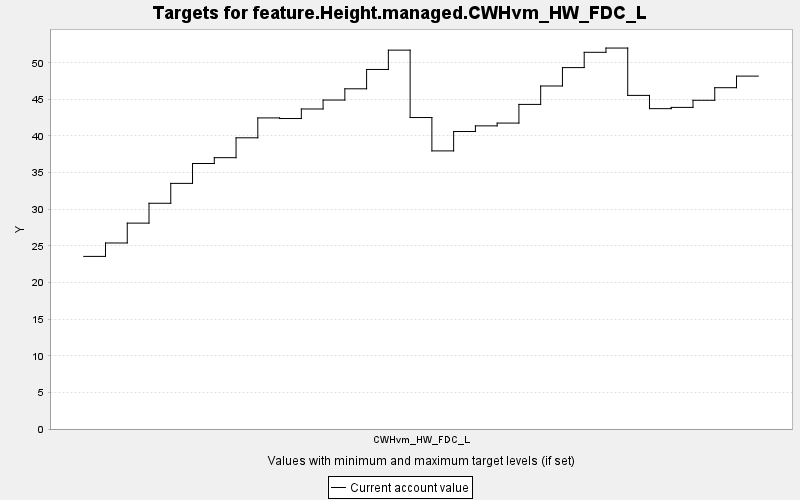

Values plotted in this chart, from the file beside it:
TARGET, PERIOD, YEAR, PERIODWIDTH, MINIMUM, MAXIMUM, MINWEIGHT, MAXWEIGHT, CURRENT, SUMMARY
feature.Height.managed.CWHvm_HW_FDC_L, 0, 0, 10.0, 0.0, 10000, 1.0, 1.0, 23.56, 0.0
feature.Height.managed.CWHvm_HW_FDC_L, 1, 10, 10.0, 0.0, 10000, 1.0, 1.0, 25.39, 0.0
feature.Height.managed.CWHvm_HW_FDC_L, 2, 20, 10.0, 0.0, 10000, 1.0, 1.0, 28.1, 0.0
feature.Height.managed.CWHvm_HW_FDC_L, 3, 30, 10.0, 0.0, 10000, 1.0, 1.0, 30.82, 0.0
feature.Height.managed.CWHvm_HW_FDC_L, 4, 40, 10.0, 0.0, 10000, 1.0, 1.0, 33.53, 0.0
feature.Height.managed.CWHvm_HW_FDC_L, 5, 50, 10.0, 0.0, 10000, 1.0, 1.0, 36.24, 0.0
feature.Height.managed.CWHvm_HW_FDC_L, 6, 60, 10.0, 0.0, 10000, 1.0, 1.0, 37.04, 0.0
feature.Height.managed.CWHvm_HW_FDC_L, 7, 70, 10.0, 0.0, 10000, 1.0, 1.0, 39.75, 0.0
feature.Height.managed.CWHvm_HW_FDC_L, 8, 80, 10.0, 0.0, 10000, 1.0, 1.0, 42.47, 0.0
feature.Height.managed.CWHvm_HW_FDC_L, 9, 90, 10.0, 0.0, 10000, 1.0, 1.0, 42.39, 0.0
feature.Height.managed.CWHvm_HW_FDC_L, 10, 100, 10.0, 0.0, 10000, 1.0, 1.0, 43.69, 0.0
feature.Height.managed.CWHvm_HW_FDC_L, 11, 110, 10.0, 0.0, 10000, 1.0, 1.0, 44.91, 0.0
feature.Height.managed.CWHvm_HW_FDC_L, 12, 120, 10.0, 0.0, 10000, 1.0, 1.0, 46.44, 0.0
feature.Height.managed.CWHvm_HW_FDC_L, 13, 130, 10.0, 0.0, 10000, 1.0, 1.0, 49.08, 0.0
feature.Height.managed.CWHvm_HW_FDC_L, 14, 140, 10.0, 0.0, 10000, 1.0, 1.0, 51.72, 0.0
feature.Height.managed.CWHvm_HW_FDC_L, 15, 150, 10.0, 0.0, 10000, 1.0, 1.0, 42.52, 0.0
feature.Height.managed.CWHvm_HW_FDC_L, 16, 160, 10.0, 0.0, 10000, 1.0, 1.0, 37.97, 0.0
feature.Height.managed.CWHvm_HW_FDC_L, 17, 170, 10.0, 0.0, 10000, 1.0, 1.0, 40.61, 0.0
feature.Height.managed.CWHvm_HW_FDC_L, 18, 180, 10.0, 0.0, 10000, 1.0, 1.0, 41.38, 0.0
feature.Height.managed.CWHvm_HW_FDC_L, 19, 190, 10.0, 0.0, 10000, 1.0, 1.0, 41.76, 0.0
feature.Height.managed.CWHvm_HW_FDC_L, 20, 200, 10.0, 0.0, 10000, 1.0, 1.0, 44.31, 0.0
feature.Height.managed.CWHvm_HW_FDC_L, 21, 210, 10.0, 0.0, 10000, 1.0, 1.0, 46.83, 0.0
feature.Height.managed.CWHvm_HW_FDC_L, 22, 220, 10.0, 0.0, 10000, 1.0, 1.0, 49.34, 0.0
feature.Height.managed.CWHvm_HW_FDC_L, 23, 230, 10.0, 0.0, 10000, 1.0, 1.0, 51.42, 0.0
feature.Height.managed.CWHvm_HW_FDC_L, 24, 240, 10.0, 0.0, 10000, 1.0, 1.0, 52.01, 0.0
feature.Height.managed.CWHvm_HW_FDC_L, 25, 250, 10.0, 0.0, 10000, 1.0, 1.0, 45.54, 0.0
feature.Height.managed.CWHvm_HW_FDC_L, 26, 260, 10.0, 0.0, 10000, 1.0, 1.0, 43.73, 0.0
feature.Height.managed.CWHvm_HW_FDC_L, 27, 270, 10.0, 0.0, 10000, 1.0, 1.0, 43.9, 0.0
feature.Height.managed.CWHvm_HW_FDC_L, 28, 280, 10.0, 0.0, 10000, 1.0, 1.0, 44.88, 0.0
feature.Height.managed.CWHvm_HW_FDC_L, 29, 290, 10.0, 0.0, 10000, 1.0, 1.0, 46.59, 0.0
feature.Height.managed.CWHvm_HW_FDC_L, 30, 300, 10.0, 0.0, 10000, 1.0, 1.0, 48.17, 0.0
